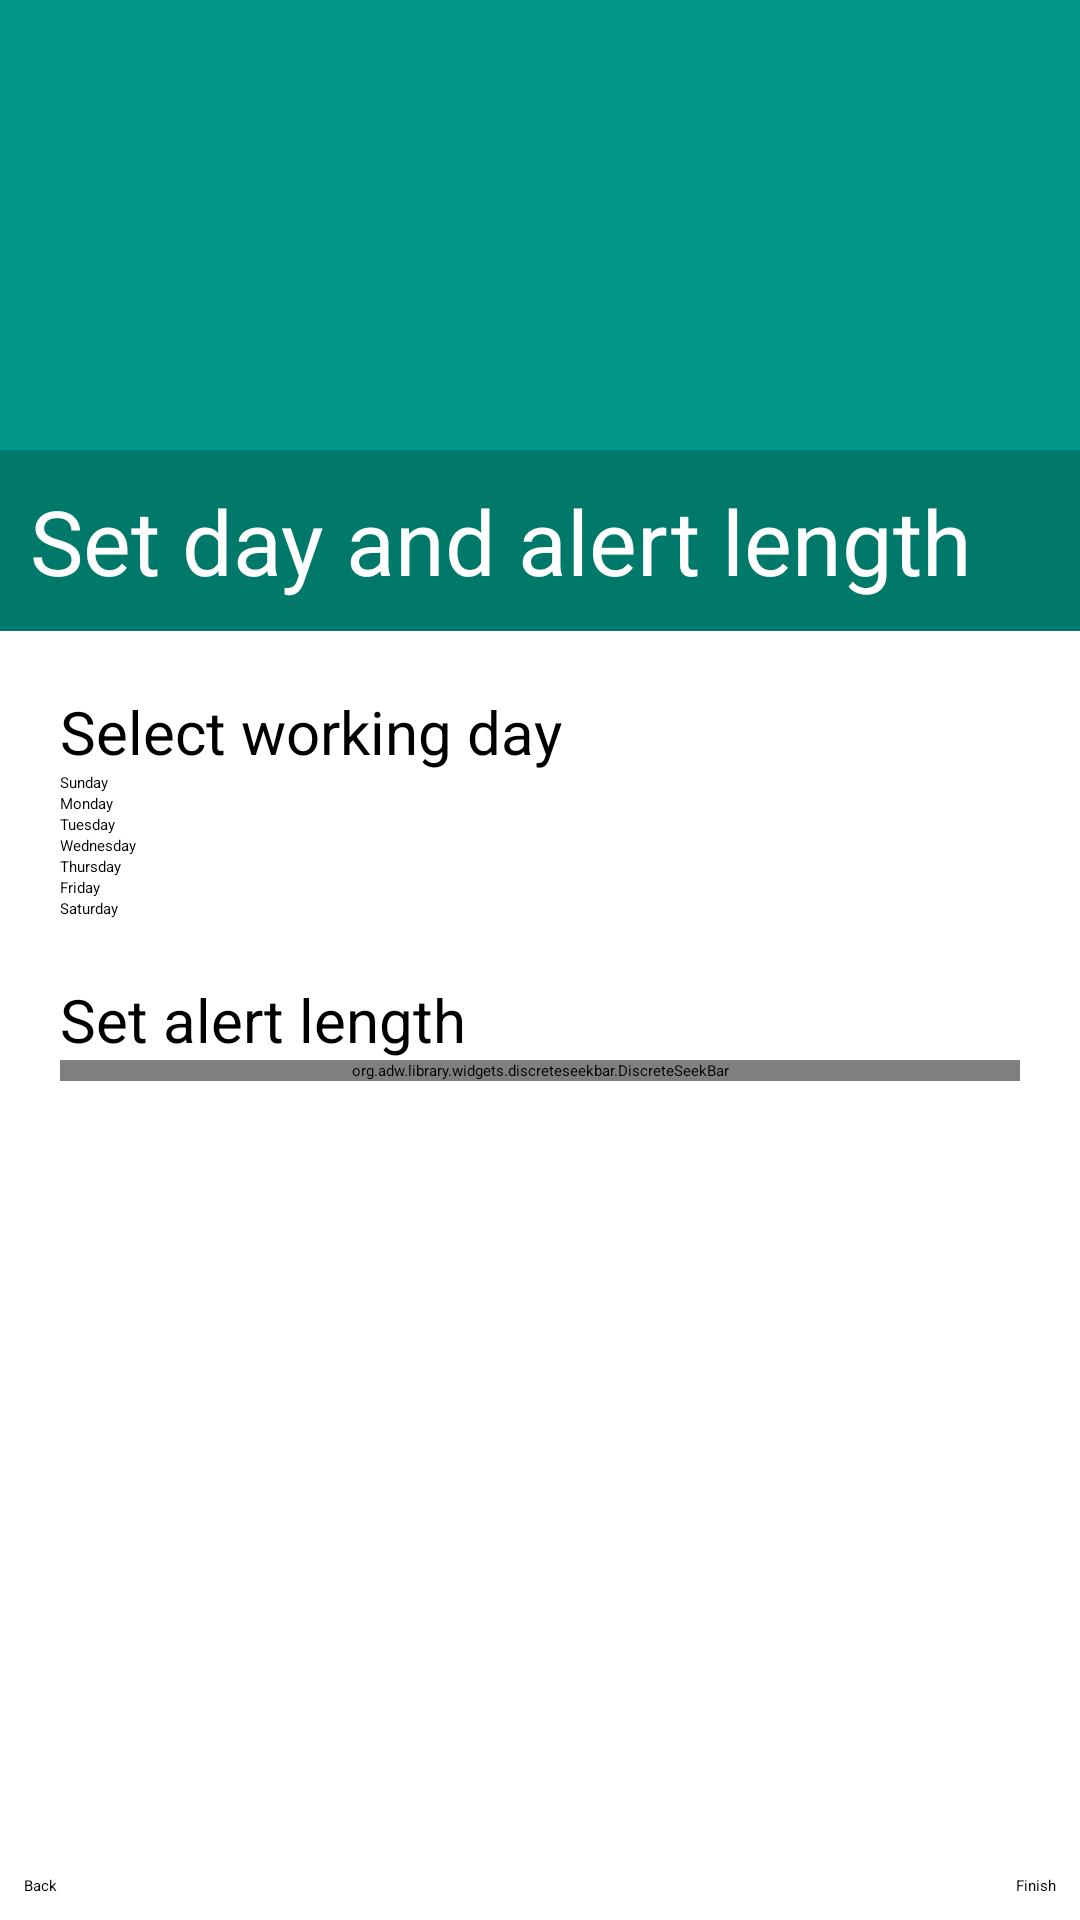

Produce the Android XML layout that renders to this screen, including the resource entries it uses.
<!-- AndroidManifest.xml: application theme Theme.AppCompat.Light.NoActionBar.FullScreen -->
<!-- res/layout/day_and_length_fragment.xml -->
<?xml version="1.0" encoding="utf-8"?>
<LinearLayout xmlns:android="http://schemas.android.com/apk/res/android"
    xmlns:app="http://schemas.android.com/apk/res-auto"
    android:orientation="vertical"
    android:layout_width="match_parent"
    android:layout_height="match_parent"
    android:id="@+id/day_and_length_fragment">

    <android.support.v7.widget.Toolbar
        android:layout_width="match_parent"
        android:layout_height="150dp"
        android:background="@color/primary">

        <LinearLayout
            android:layout_width="match_parent"
            android:layout_height="match_parent"
            android:orientation="vertical"
            android:gravity="bottom|right"
            android:layout_marginBottom="20dp"
            android:layout_marginRight="20dp">

            <ImageView
                android:layout_width="100dp"
                android:layout_height="100dp"
                android:background="@drawable/day_toolbar"
                android:elevation="4dp"
                />
        </LinearLayout>

    </android.support.v7.widget.Toolbar>

    <TextView
        android:layout_width="match_parent"
        android:layout_height="wrap_content"
        android:text="Set day and alert length"
        android:textSize="30dp"
        android:background="@color/primary_dark"
        android:padding="10dp"
        android:textColor="#ffffff"
        android:elevation="4dp"/>

    <RelativeLayout
        android:layout_width="match_parent"
        android:layout_height="match_parent">

        <LinearLayout
            android:layout_width="match_parent"
            android:layout_height="wrap_content"
            android:orientation="vertical">

            <LinearLayout
                android:layout_marginLeft="20dp"
                android:layout_marginRight="20dp"
                android:layout_marginTop="20dp"
                android:layout_marginBottom="10dp"
                android:layout_width="match_parent"
                android:layout_height="wrap_content"
                android:orientation="vertical"
                android:id="@+id/day_group">

                <TextView
                    android:layout_width="match_parent"
                    android:layout_height="wrap_content"
                    android:text="Select working day"
                    android:textSize="20dp"/>

                <CheckBox
                    android:layout_width="wrap_content"
                    android:layout_height="wrap_content"
                    android:text="Sunday"
                    android:id="@+id/check_sunday"/>

                <CheckBox
                    android:layout_width="wrap_content"
                    android:layout_height="wrap_content"
                    android:text="Monday"
                    android:id="@+id/check_monday"/>

                <CheckBox
                    android:layout_width="wrap_content"
                    android:layout_height="wrap_content"
                    android:text="Tuesday"
                    android:id="@+id/check_tuesday"/>

                <CheckBox
                    android:layout_width="wrap_content"
                    android:layout_height="wrap_content"
                    android:text="Wednesday"
                    android:id="@+id/check_wednesday"/>

                <CheckBox
                    android:layout_width="wrap_content"
                    android:layout_height="wrap_content"
                    android:text="Thursday"
                    android:id="@+id/check_thursday"/>

                <CheckBox
                    android:layout_width="wrap_content"
                    android:layout_height="wrap_content"
                    android:text="Friday"
                    android:id="@+id/check_friday"/>
                <CheckBox
                    android:layout_width="wrap_content"
                    android:layout_height="wrap_content"
                    android:text="Saturday"
                    android:id="@+id/check_saturday"/>

            </LinearLayout>

            <LinearLayout
                android:layout_width="match_parent"
                android:layout_height="wrap_content"
                android:orientation="vertical"
                android:layout_marginTop="10dp"
                android:layout_marginLeft="20dp"
                android:layout_marginRight="20dp"
                >

                <TextView
                    android:layout_width="match_parent"
                    android:layout_height="wrap_content"
                    android:text="Set alert length"
                    android:textSize="20dp"
                    android:id="@+id/set_alert_length_text"
                    />

                <org.adw.library.widgets.discreteseekbar.DiscreteSeekBar
                    android:layout_width="match_parent"
                    android:layout_height="wrap_content"
                    android:id="@+id/alert_seek"
                    app:dsb_min="30"
                    app:dsb_max="60"/>



            </LinearLayout>


        </LinearLayout>

        <Button
            android:layout_width="wrap_content"
            android:layout_height="wrap_content"
            android:text="Back"
            android:id="@+id/day_and_length_back_button"
            android:layout_alignParentBottom="true"
            android:layout_alignParentLeft="true"
            android:background="@color/accent"
            android:layout_margin="8dp"/>

        <Button
            android:layout_width="wrap_content"
            android:layout_height="wrap_content"
            android:text="Finish"
            android:id="@+id/day_and_length_finish_button"
            android:layout_alignParentBottom="true"
            android:layout_alignParentRight="true"
            android:background="@color/accent"
            android:layout_margin="8dp"
            />


    </RelativeLayout>





</LinearLayout>
<!-- resources referenced by this layout -->
<resources>
  <color name="primary">#009688</color>
  <color name="primary_dark">#00796B</color>
</resources>
